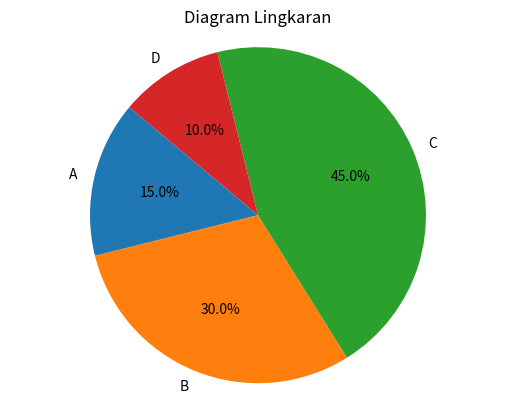

Here is the Python script that generated this plot:
import matplotlib.pyplot as plt

labels = ['A', 'B', 'C', 'D']
sizes = [15, 30, 45, 10]

plt.pie(sizes, labels=labels, autopct='%1.1f%%', startangle=140)
plt.axis('equal')
plt.title('Diagram Lingkaran')
plt.show()
